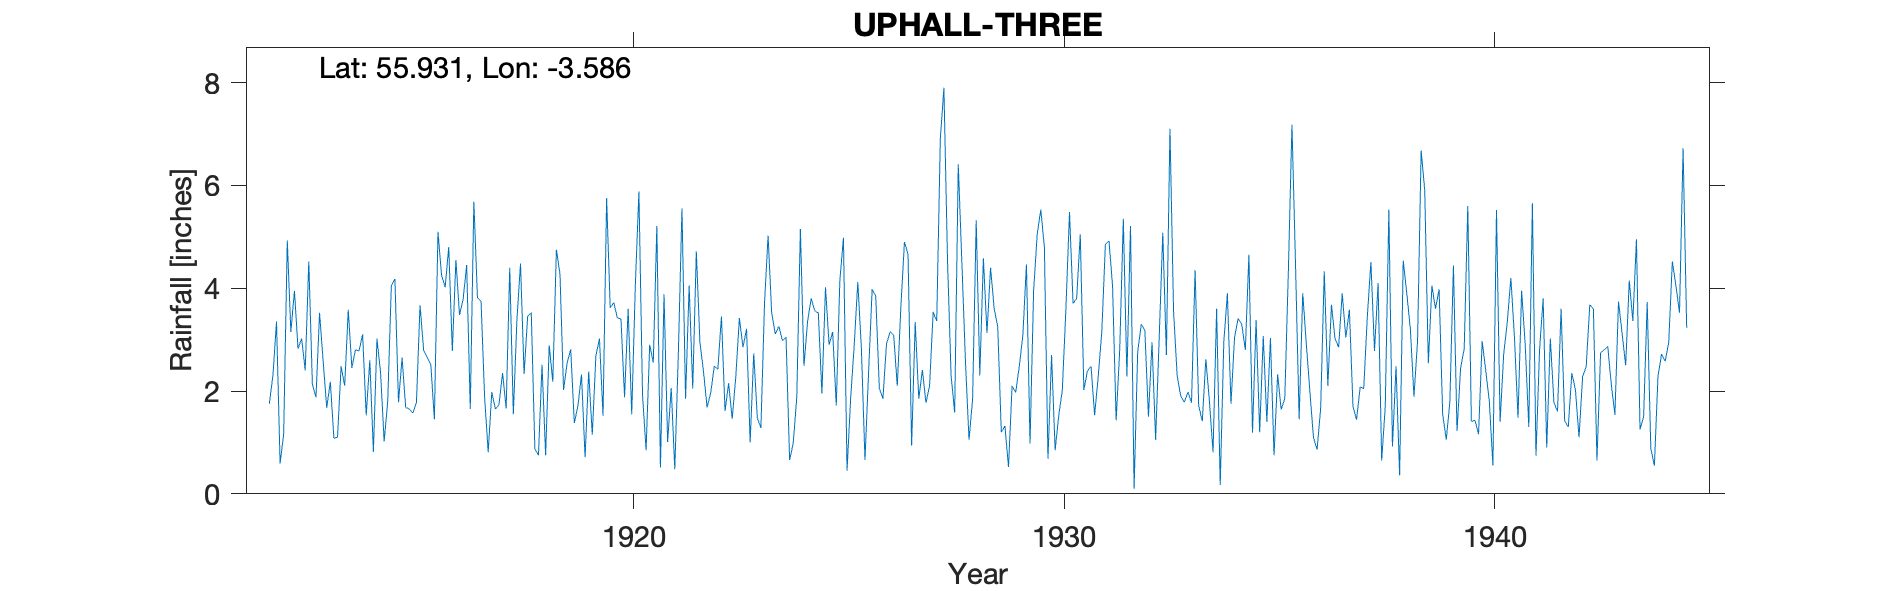

The table this chart was drawn from, first rows:
UPHALL, NEAR BANGOUR NO.3, , , , , , , , , , , , , , , , , , , , , , , 
Grid ref, NT010720, Long, -3.586, Lat, 55.93, Elevation, 711, ft, , , , , , , , , , , , , , , 
Station no, 5149, , , , , , , , , , , , , , , , , , , , , , 
, 1910, 1911, 1912, 1913, 1914, 1915, 1916, 1917, 1918, 1919, 1920, 1921, 1922, 1923, 1924, 1925, 1926, 1927, 1928, 1929, 1930, 1931, 1932
January, , , 1.75, 2.13, 2.8, 1.78, 4.25, 1.88, 3.46, 2.81, 3.72, 5.21, 2.95, 2.85, 3.05, 2.9, 3.98, 3.34, 6.41, 1.2, 4.8, 2.39, 5.21
February, , , 2.3, 1.88, 2.78, 2.65, 4.02, 0.81, 3.52, 1.38, 3.42, 0.51, 2.38, 3.21, 0.66, 3.15, 3.85, 1.85, 4.51, 1.32, 0.68, 2.48, 0.1
March, , , 3.35, 3.52, 3.1, 1.68, 4.8, 1.98, 0.88, 1.71, 3.4, 3.88, 1.68, 1, 0.98, 1.72, 2.05, 2.41, 2.58, 0.52, 2.7, 1.53, 2.76
April, , , 0.59, 2.58, 1.53, 1.65, 2.78, 1.65, 0.75, 2.32, 1.88, 1.01, 1.96, 2.73, 1.88, 4.15, 1.85, 1.77, 1.05, 2.1, 0.85, 2.28, 3.3
May, , , 1.16, 1.67, 2.6, 1.57, 4.55, 1.73, 2.51, 0.71, 3.6, 2.06, 2.48, 1.48, 5.15, 4.98, 2.92, 2.1, 1.85, 1.97, 1.52, 3.15, 3.18
June, , , 4.93, 2.18, 0.82, 1.78, 3.48, 2.35, 0.75, 2.38, 1.55, 0.48, 2.42, 1.28, 2.49, 0.45, 3.15, 3.54, 5.32, 2.48, 2.02, 4.85, 1.5
July, , , 3.15, 1.08, 3.02, 3.67, 3.78, 1.66, 2.89, 1.15, 4.05, 2.76, 3.45, 3.7, 3.35, 1.85, 3.09, 3.36, 2.3, 3.08, 3.6, 4.92, 2.95
August, , , 3.95, 1.1, 2.36, 2.8, 4.45, 4.4, 2.18, 2.68, 5.88, 5.55, 1.61, 5.02, 3.8, 2.89, 2.1, 6.91, 4.58, 4.46, 5.48, 4.05, 1.05
September, , , 2.82, 2.48, 1.02, 2.65, 1.65, 1.55, 4.75, 3.02, 1.93, 1.85, 2.15, 3.52, 3.56, 4.12, 3.63, 7.9, 3.13, 0.98, 3.7, 1.43, 3.04
October, , , 3.02, 2.1, 1.8, 2.52, 5.68, 3.38, 4.28, 1.52, 0.85, 4.05, 1.46, 3.11, 3.52, 2.83, 4.9, 4.55, 4.4, 3.95, 3.8, 2.81, 5.08
November, , , 2.4, 3.58, 4.05, 1.45, 3.82, 4.48, 2.02, 5.75, 2.9, 2.05, 2.28, 3.26, 1.95, 0.66, 4.66, 2.3, 3.61, 5.05, 5.05, 5.35, 2.7
December, , , 4.52, 2.45, 4.18, 5.1, 3.75, 2.33, 2.55, 3.62, 2.55, 4.72, 3.42, 2.98, 4.02, 2.35, 0.94, 1.58, 3.25, 5.53, 2.02, 2.28, 7.1
Total, , , 33.94, 26.75, 30.06, 29.3, 47.01, 28.2, 30.54, 29.05, 35.73, 34.13, 28.24, 34.14, 34.41, 32.05, 37.12, 41.61, 42.99, 32.64, 36.22, 37.52, 37.97
